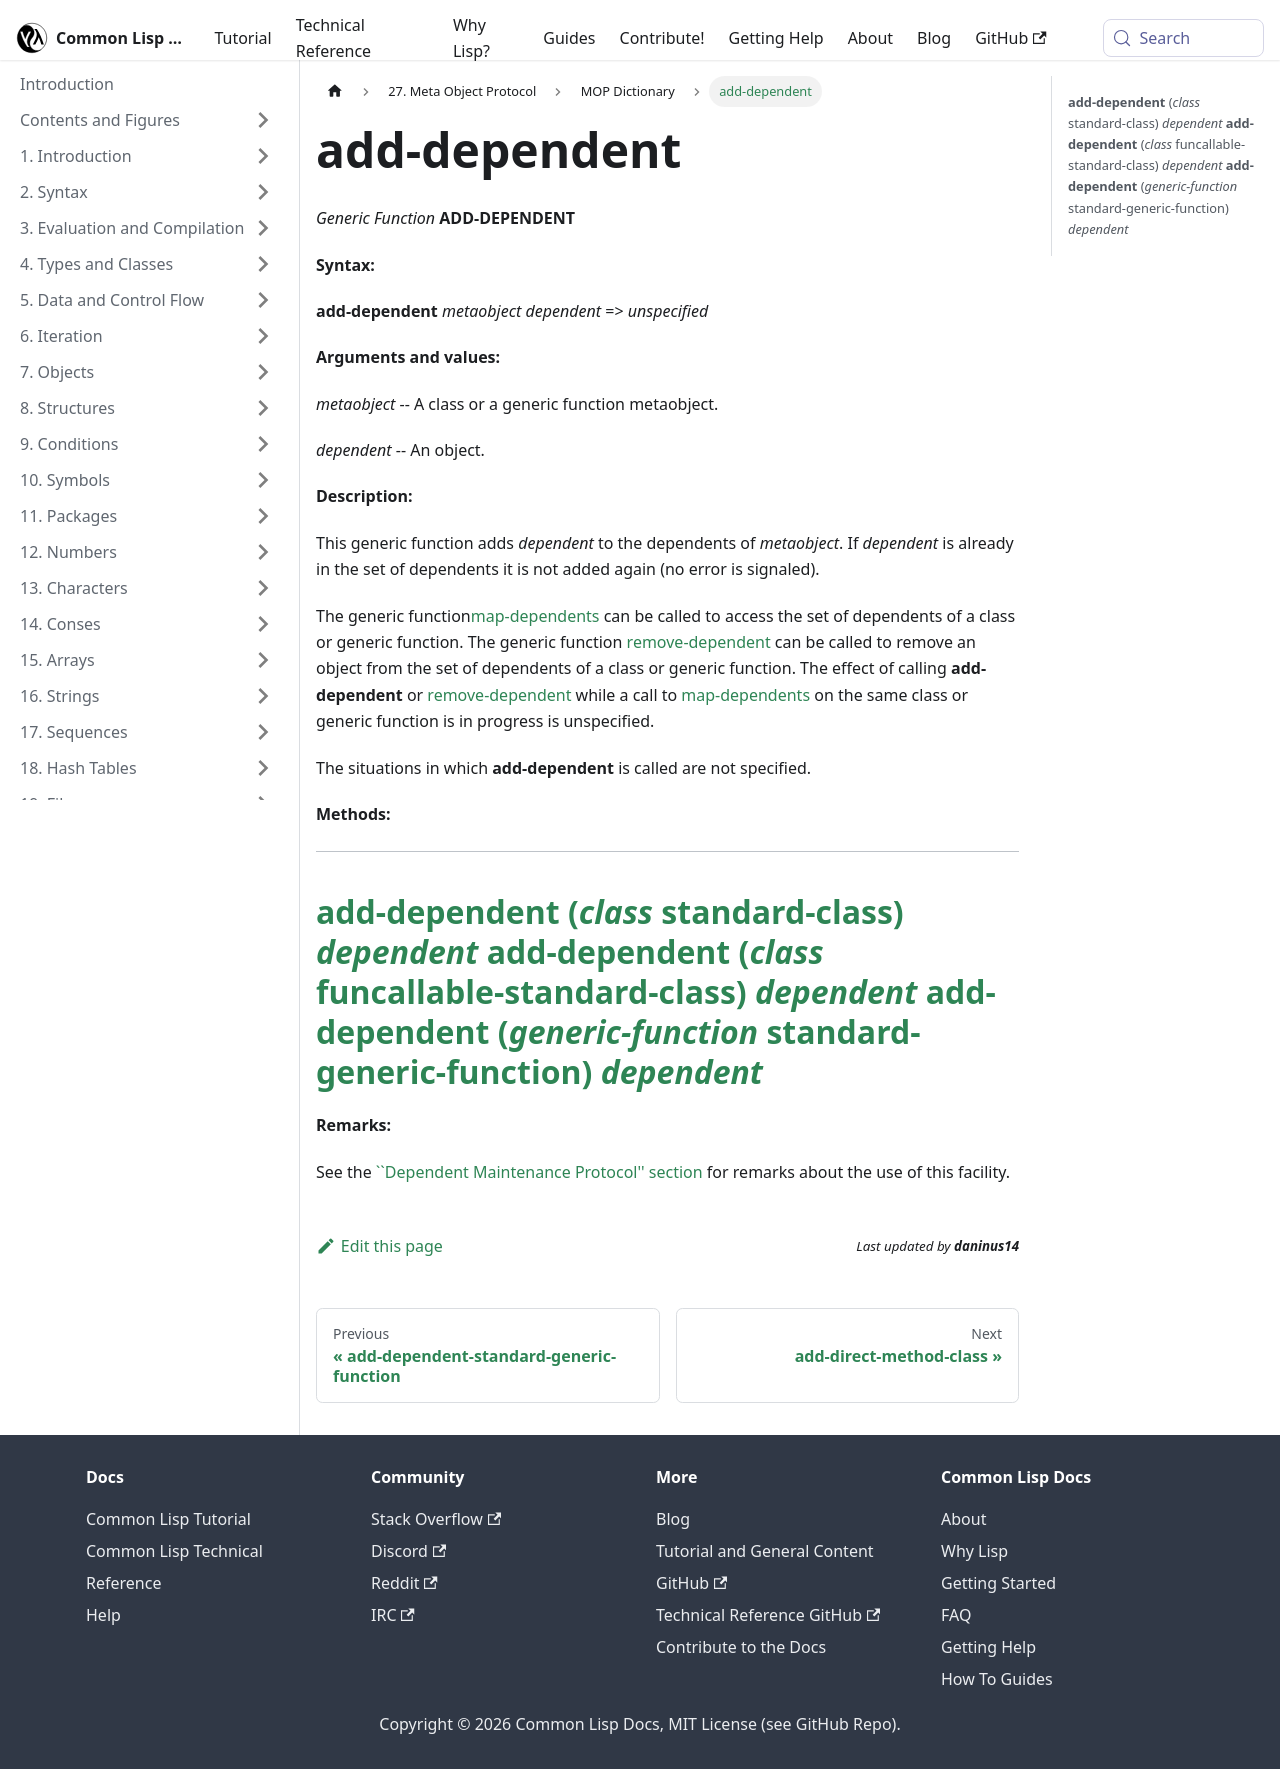

repository: lisp-docs/cl-language-reference · page: meta-object-protocol/dictionary/add-dependent.html · generator: docusaurus

add-dependent
=============

*Generic Function* **ADD-DEPENDENT**

**Syntax:**

**add-dependent** *metaobject* *dependent* => *unspecified*

**Arguments and values:**

*metaobject* -- A class or a generic function metaobject.

*dependent* -- An object.

**Description:**

This generic function adds *dependent* to the dependents of *metaobject*. If *dependent* is already in the set of dependents it is not added again (no error is signaled).

The generic function[map-dependents](/meta-object-protocol/dictionary/map-dependents) can be called to access the set of dependents of a class or generic function. The generic function [remove-dependent](/meta-object-protocol/dictionary/remove-dependent) can be called to remove an object from the set of dependents of a class or generic function. The effect of calling **add-dependent** or [remove-dependent](/meta-object-protocol/dictionary/remove-dependent) while a call to [map-dependents](/meta-object-protocol/dictionary/map-dependents) on the same class or generic function is in progress is unspecified.

The situations in which **add-dependent** is called are not specified.

**Methods:**

  ----------------------------------------------------------------------------------------------------------------------------
  [**add-dependent** (*class* standard-class) *dependent*](/meta-object-protocol/dictionary/add-dependent-standard-class)
  [**add-dependent** (*class* funcallable-standard-class) *dependent*](/meta-object-protocol/dictionary/add-dependent-funcallable-standard-class)
  [**add-dependent** (*generic-function* standard-generic-function) *dependent*](/meta-object-protocol/dictionary/add-dependent-standard-generic-function)
  ----------------------------------------------------------------------------------------------------------------------------

**Remarks:**

See the [``Dependent Maintenance Protocol'' section](/meta-object-protocol/dictionary/dependent-maintenance-protocol) for remarks about the use of this facility.
